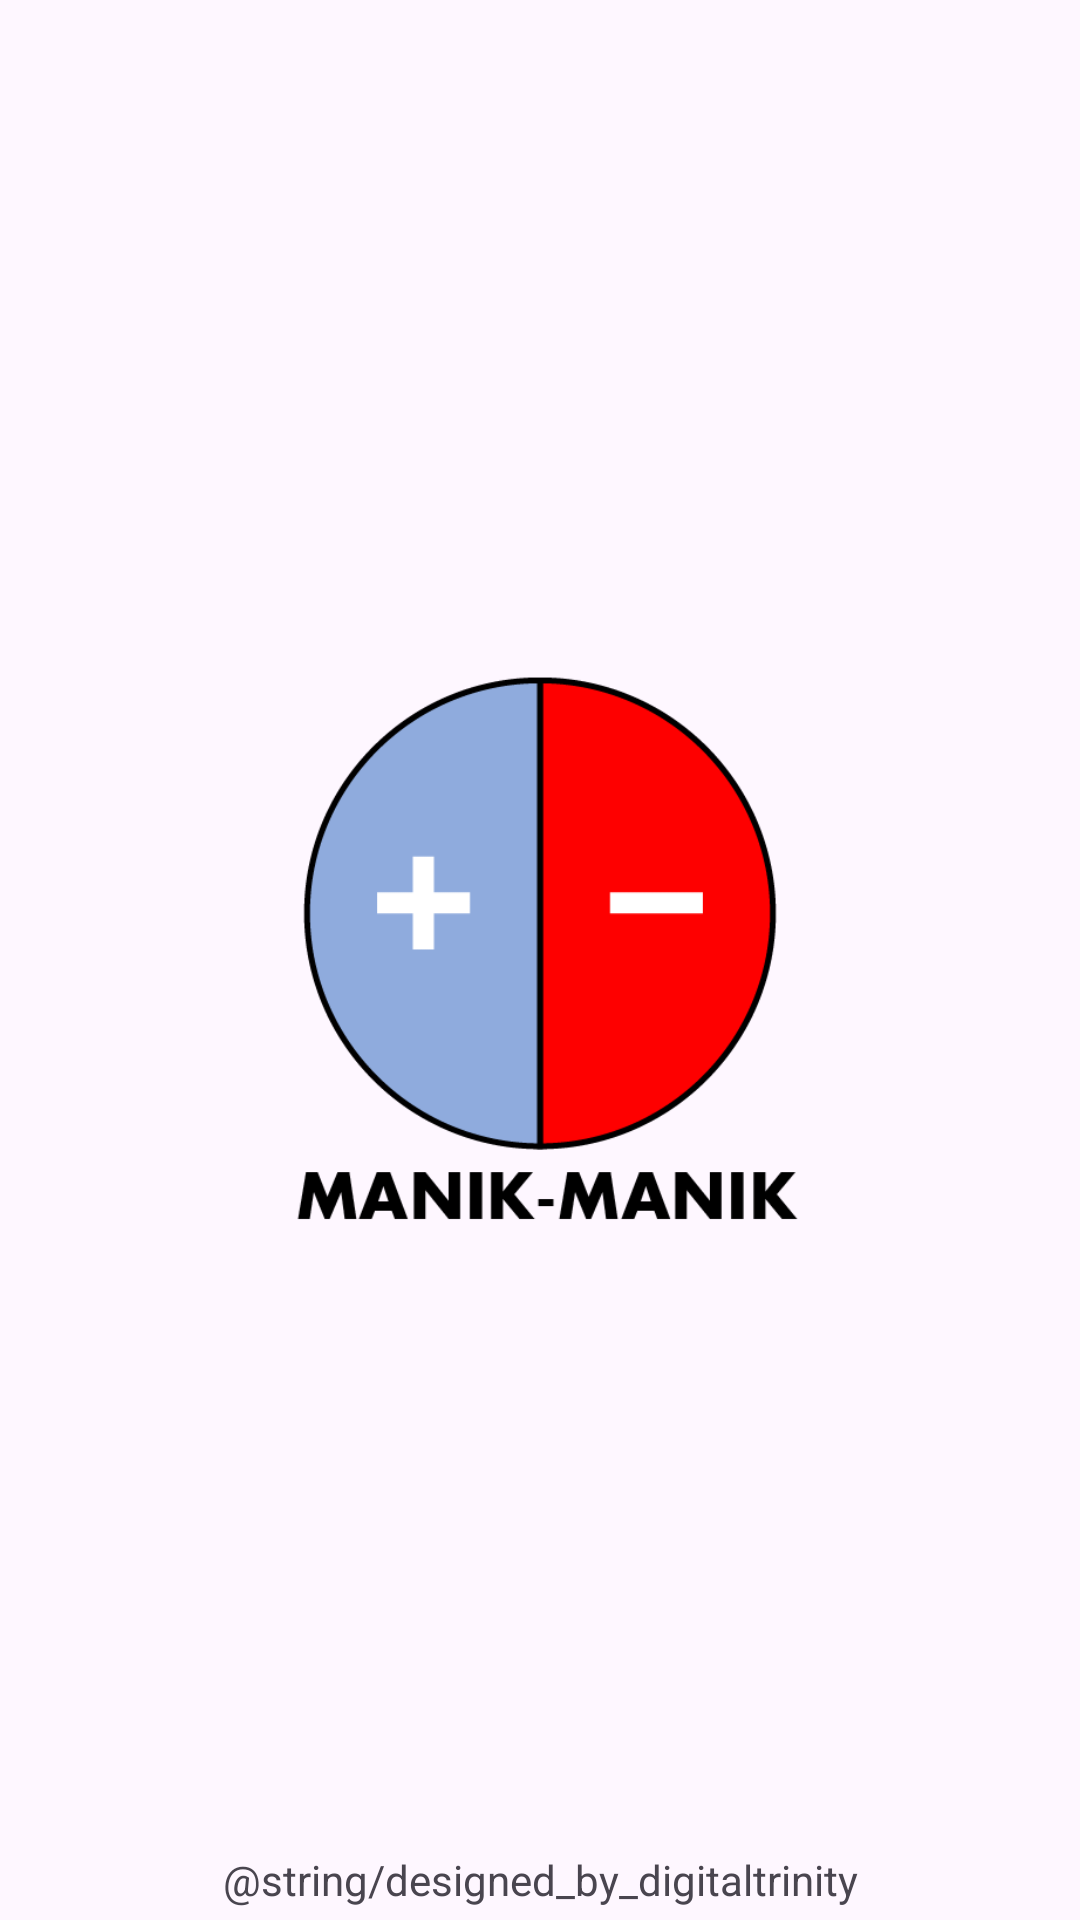

Reconstruct the res/layout file that produces this screen, plus the resources it refers to.
<!-- AndroidManifest.xml: application theme Theme.LearningApps -->
<!-- res/layout/activity_splash_screen2.xml -->
<?xml version="1.0" encoding="utf-8"?>
<androidx.constraintlayout.widget.ConstraintLayout xmlns:android="http://schemas.android.com/apk/res/android"
    xmlns:app="http://schemas.android.com/apk/res-auto"
    xmlns:tools="http://schemas.android.com/tools"
    android:layout_width="match_parent"
    android:layout_height="match_parent"
    tools:context=".ui.SplashScreen">

    <ImageView
        android:layout_width="200dp"
        android:layout_height="200dp"
        android:src="@drawable/app_logo"
        app:layout_constraintBottom_toBottomOf="parent"
        app:layout_constraintEnd_toEndOf="parent"
        app:layout_constraintStart_toStartOf="parent"
        app:layout_constraintTop_toTopOf="parent" />

    <TextView
        android:layout_width="wrap_content"
        android:layout_height="wrap_content"
        android:layout_marginBottom="4dp"
        android:text="@string/designed_by_digitaltrinity"
        app:layout_constraintBottom_toBottomOf="parent"
        app:layout_constraintEnd_toEndOf="parent"
        app:layout_constraintStart_toStartOf="parent" />


</androidx.constraintlayout.widget.ConstraintLayout>
<!-- resources referenced by this layout -->
<resources>
  <!-- drawable app_logo: png bitmap (drawable, 12973 bytes) -->
  <style name="Theme.LearningApps" parent="Base.Theme.LearningApps" />
  <style name="Base.Theme.LearningApps" parent="Theme.Material3.DayNight.NoActionBar">
          
          
      </style>
</resources>
